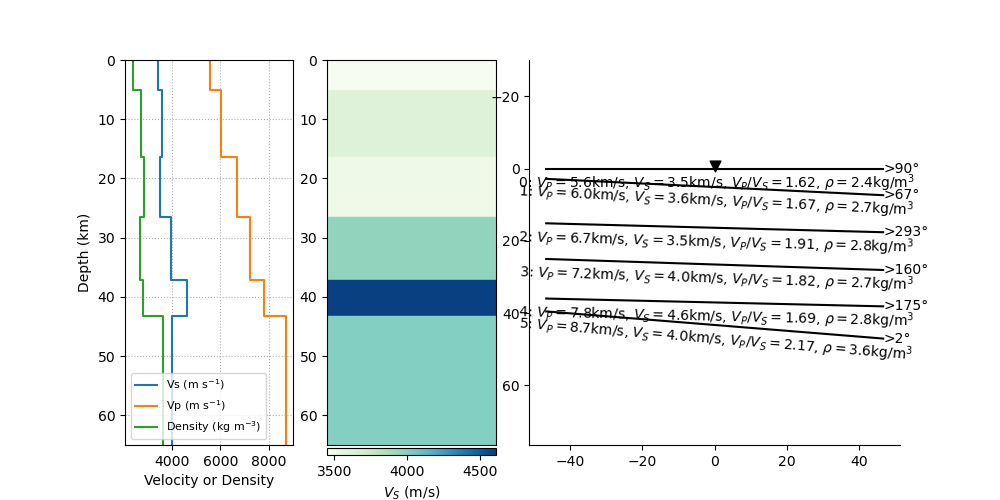

Source data for this figure (header and first rows):
index, thickn, rho, vp, vs, dip, strike, plunge, trend, ani
14, 5096, 2388, 5573, 3450, 0.0, 0.0, 0.0, 0.0, 0.0
15, 11284, 2726, 6040, 3611, 2.782, 336.6, 0.0, 0.0, 0.0
16, 10166, 2844, 6698, 3506, 1.518, 203.1, 0.0, 0.0, 0.0
17, 10514, 2691, 7212, 3958, 1.874, 69.84, 0.0, 0.0, 0.0
18, 6239, 2816, 7772, 4609, 1.329, 85.1, 0.0, 0.0, 0.0
19, 0, 3634, 8688, 4005, 4.622, 271.5, 0.0, 0.0, 0.0
